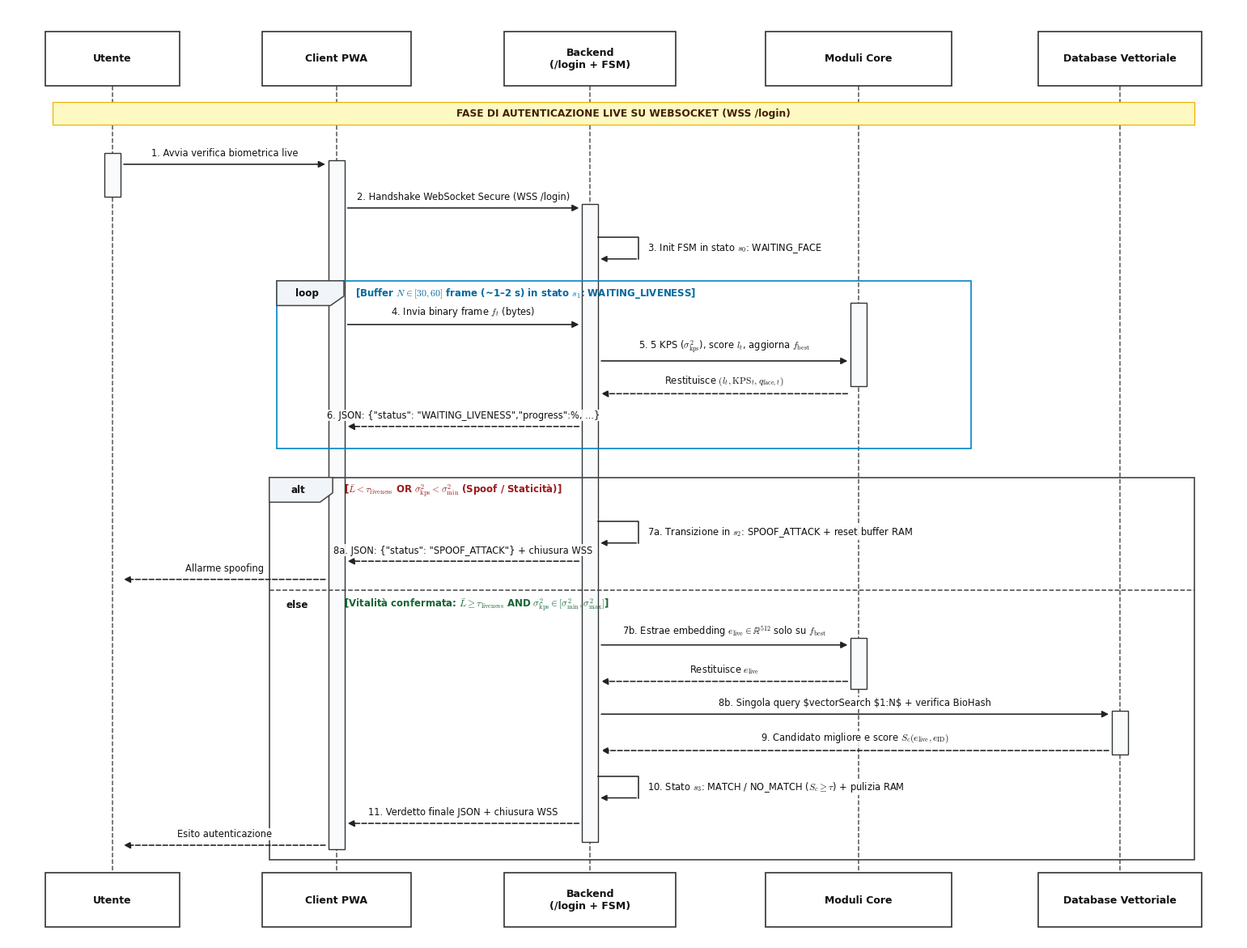

Source code (Python): (Note: this script raises an exception after producing the figure.)
import matplotlib.pyplot as plt
import matplotlib.patches as patches

plt.rcParams.update({
    "font.family": "sans-serif",
    "font.sans-serif": ["DejaVu Sans", "Arial", "Helvetica"],
    "font.size": 9.5,
    "mathtext.fontset": "cm"
})

fig, ax = plt.subplots(figsize=(15.5, 11.8), dpi=300)
ax.set_xlim(0, 16.5)
ax.set_ylim(0, 12.8)
ax.axis('off')

# ==============================================================================
# 1. DEFINIZIONE PARTECIPANTI E LINEE DI VITA (LIFELINES)
# ==============================================================================
actors = [
    {"x": 1.4,  "name": "Utente",                       "w": 1.8},
    {"x": 4.4,  "name": "Client PWA",                   "w": 2.0},
    {"x": 7.8,  "name": "Backend\n(/login + FSM)",  "w": 2.3},
    {"x": 11.4, "name": "Moduli Core", "w": 2.5},
    {"x": 14.9, "name": "Database Vettoriale",                "w": 2.2}
]

y_top = 12.1
y_bot = 0.55
box_h = 0.75

for act in actors:
    x, w = act["x"], act["w"]
    top_box = patches.Rectangle((x - w/2, y_top - box_h/2), w, box_h,
                                facecolor="white", edgecolor="#333333", linewidth=1.2, zorder=4)
    ax.add_patch(top_box)
    ax.text(x, y_top, act["name"], ha='center', va='center', fontsize=9.0, fontweight='bold', color='#111111', zorder=5)
    
    bot_box = patches.Rectangle((x - w/2, y_bot - box_h/2), w, box_h,
                                facecolor="white", edgecolor="#333333", linewidth=1.2, zorder=4)
    ax.add_patch(bot_box)
    ax.text(x, y_bot, act["name"], ha='center', va='center', fontsize=9.0, fontweight='bold', color='#111111', zorder=5)
    
    ax.plot([x, x], [y_top - box_h/2, y_bot + box_h/2], color="#555555", linestyle="--", linewidth=1.1, zorder=1)

# ==============================================================================
# 2. BANNER DI FASE
# ==============================================================================
def draw_phase_banner(y, text):
    banner = patches.Rectangle((0.6, y - 0.16), 15.3, 0.32,
                               facecolor="#fef9c3", edgecolor="#eab308", linewidth=0.9, zorder=2)
    ax.add_patch(banner)
    ax.text(8.25, y, text, ha='center', va='center', fontsize=8.8, fontweight='bold', color='#422006', zorder=3)

draw_phase_banner(11.35, "FASE DI AUTENTICAZIONE LIVE SU WEBSOCKET (WSS /login)")

# ==============================================================================
# 3. BARRE DI ATTIVAZIONE
# ==============================================================================
def draw_activation(x, y_start, y_end, color="#f8fafc"):
    w = 0.22
    bar = patches.Rectangle((x - w/2, y_end), w, y_start - y_end,
                            facecolor=color, edgecolor="#333333", linewidth=1.0, zorder=3)
    ax.add_patch(bar)

draw_activation(1.4,  10.8, 10.2)   # Utente
draw_activation(4.4,  10.7, 1.25)   # Client PWA
draw_activation(7.8,  10.1, 1.35)   # FastAPI
draw_activation(11.4, 8.75, 7.60)   # MiniFASNet & InsightFace (Loop Liveness)
draw_activation(11.4, 4.15, 3.45)   # InsightFace (Estrazione e_live)
draw_activation(14.9, 3.15, 2.55)   # MongoDB Atlas (Query 1:N)

# ==============================================================================
# 4. FUNZIONE FRECCE MESSAGGI UML
# ==============================================================================
def draw_msg(x1, x2, y, label, dashed=False, self_call=False):
    if self_call:
        loop_w = 0.65
        loop_h = 0.30
        ax.plot([x1 + 0.11, x1 + loop_w, x1 + loop_w], [y, y, y - loop_h], color="#222222", lw=1.1, zorder=4)
        ax.annotate('', xy=(x1 + 0.11, y - loop_h), xytext=(x1 + loop_w, y - loop_h),
                    arrowprops=dict(arrowstyle='-|>', lw=1.1, color='#222222', mutation_scale=11), zorder=4)
        ax.text(x1 + loop_w + 0.12, y - loop_h/2, label, ha='left', va='center', fontsize=8.3, color='#111111',
                bbox=dict(boxstyle='square,pad=0.08', facecolor='white', edgecolor='none', alpha=0.88), zorder=5)
    else:
        offset = 0.12 if x2 > x1 else -0.12
        ls = '--' if dashed else '-'
        ax.annotate('', xy=(x2 - offset, y), xytext=(x1 + offset, y),
                    arrowprops=dict(arrowstyle='-|>', lw=1.15, ls=ls, color='#222222', mutation_scale=12), zorder=4)
        mx = (x1 + x2) / 2.0
        ax.text(mx, y + 0.08, label, ha='center', va='bottom', fontsize=8.3, color='#111111',
                bbox=dict(boxstyle='square,pad=0.06', facecolor='white', edgecolor='none', alpha=0.88), zorder=5)

def draw_pentagon_tag(ax, x, y, w, h, tag_text):
    pent = patches.Polygon([[x, y], [x + w, y], [x + w, y - h*0.62],
                            [x + w*0.80, y - h], [x, y - h]],
                           closed=True, facecolor="#f1f5f9", edgecolor="#444444", linewidth=1.1, zorder=4)
    ax.add_patch(pent)
    ax.text(x + w*0.45, y - h*0.5, tag_text, ha='center', va='center', fontsize=8.6, fontweight='bold', color='#111111', zorder=5)

# ==============================================================================
# 5. APERTURA CONNESSIONE E INIZIALIZZAZIONE FSM
# ==============================================================================
draw_msg(1.4, 4.4, 10.65, "1. Avvia verifica biometrica live")
draw_msg(4.4, 7.8, 10.05, "2. Handshake WebSocket Secure (WSS /login)")
draw_msg(7.8, 7.8, 9.65,  r"3. Init FSM in stato $s_0$: WAITING_FACE", self_call=True)

# ==============================================================================
# 6. BLOCCO LOOP (BUFFER LIVENESS)
# ==============================================================================
loop_x, loop_w = 3.6, 9.3
loop_top, loop_bot = 9.05, 6.75

loop_rect = patches.Rectangle((loop_x, loop_bot), loop_w, loop_top - loop_bot,
                              facecolor="none", edgecolor="#0284c7", linewidth=1.2, zorder=3)
ax.add_patch(loop_rect)
draw_pentagon_tag(ax, loop_x, loop_top, 0.90, 0.34, "loop")
ax.text(loop_x + 1.05, loop_top - 0.17, r"[Buffer $N \in [30, 60]$ frame (~1–2 s) in stato $s_1$: WAITING_LIVENESS]",
        ha='left', va='center', fontsize=8.5, fontweight='bold', color='#0369a1', zorder=5)

draw_msg(4.4, 7.8,  8.45, r"4. Invia binary frame $f_t$ (bytes)")
draw_msg(7.8, 11.4, 7.95, r"5. 5 KPS ($\sigma_{\mathrm{kps}}^2$), score $l_t$, aggiorna $f_{\mathrm{best}}$")
draw_msg(11.4, 7.8, 7.50, r"Restituisce $(l_t, \mathrm{KPS}_t, q_{\mathrm{face}, t})$", dashed=True)
draw_msg(7.8, 4.4,  7.05, r'6. JSON: {"status": "WAITING_LIVENESS","progress":%, ...}', dashed=True)

# ==============================================================================
# 7. BLOCCO COMBINATO ALT / ELSE (VALUTAZIONE LIVENESS E MATCHING)
# ==============================================================================
alt_x, alt_w = 3.5, 12.4
alt_top, alt_bot = 6.35, 1.10
alt_mid = 4.80

alt_rect = patches.Rectangle((alt_x, alt_bot), alt_w, alt_top - alt_bot,
                             facecolor="none", edgecolor="#444444", linewidth=1.2, zorder=3)
ax.add_patch(alt_rect)
draw_pentagon_tag(ax, alt_x, alt_top, 0.85, 0.34, "alt")

# Guardia alt [Spoof rilevato]
ax.text(alt_x + 1.00, alt_top - 0.18, r"[$\bar{L} < \tau_{\mathrm{liveness}}$ OR $\sigma_{\mathrm{kps}}^2 < \sigma_{\min}^2$ (Spoof / Staticità)]",
        ha='left', va='center', fontsize=8.5, fontweight='bold', color='#991b1b', zorder=5)

draw_msg(7.8, 7.8, 5.75, r"7a. Transizione in $s_2$: SPOOF_ATTACK + reset buffer RAM", self_call=True)
draw_msg(7.8, 4.4, 5.20, r'8a. JSON: {"status": "SPOOF_ATTACK"} + chiusura WSS', dashed=True)
draw_msg(4.4, 1.4, 4.95, "Allarme spoofing", dashed=True)

# Linea tratteggiata else
ax.plot([alt_x, alt_x + alt_w], [alt_mid, alt_mid], color="#444444", linestyle="--", linewidth=1.1, zorder=3)
ax.text(alt_x + 0.22, alt_mid - 0.20, "else", ha='left', va='center', fontsize=8.6, fontweight='bold', color='#111111', zorder=5)
ax.text(alt_x + 1.00, alt_mid - 0.20, r"[Vitalità confermata: $\bar{L} \geq \tau_{\mathrm{liveness}}$ AND $\sigma_{\mathrm{kps}}^2 \in [\sigma_{\min}^2, \sigma_{\max}^2]$]",
        ha='left', va='center', fontsize=8.5, fontweight='bold', color='#166534', zorder=5)

# Messaggi dentro else
draw_msg(7.8, 11.4, 4.05, r"7b. Estrae embedding $e_{\mathrm{live}} \in \mathbb{R}^{512}$ solo su $f_{\mathrm{best}}$")
draw_msg(11.4, 7.8, 3.55, r"Restituisce $e_{\mathrm{live}}$", dashed=True)
draw_msg(7.8, 14.9, 3.10, r"8b. Singola query $vectorSearch $1:N$ + verifica BioHash")
draw_msg(14.9, 7.8, 2.60, r"9. Candidato migliore e score $S_c(e_{\mathrm{live}}, e_{\mathrm{ID}})$", dashed=True)
draw_msg(7.8, 7.8,  2.25, r"10. Stato $s_3$: MATCH / NO_MATCH ($S_c \geq \tau$) + pulizia RAM", self_call=True)
draw_msg(7.8, 4.4,  1.60, "11. Verdetto finale JSON + chiusura WSS", dashed=True)
draw_msg(4.4, 1.4,  1.30, "Esito autenticazione", dashed=True)

plt.tight_layout()
plt.savefig('../diagrammaSequenza-Login.png', format='png', dpi=300, bbox_inches='tight')
plt.show()
